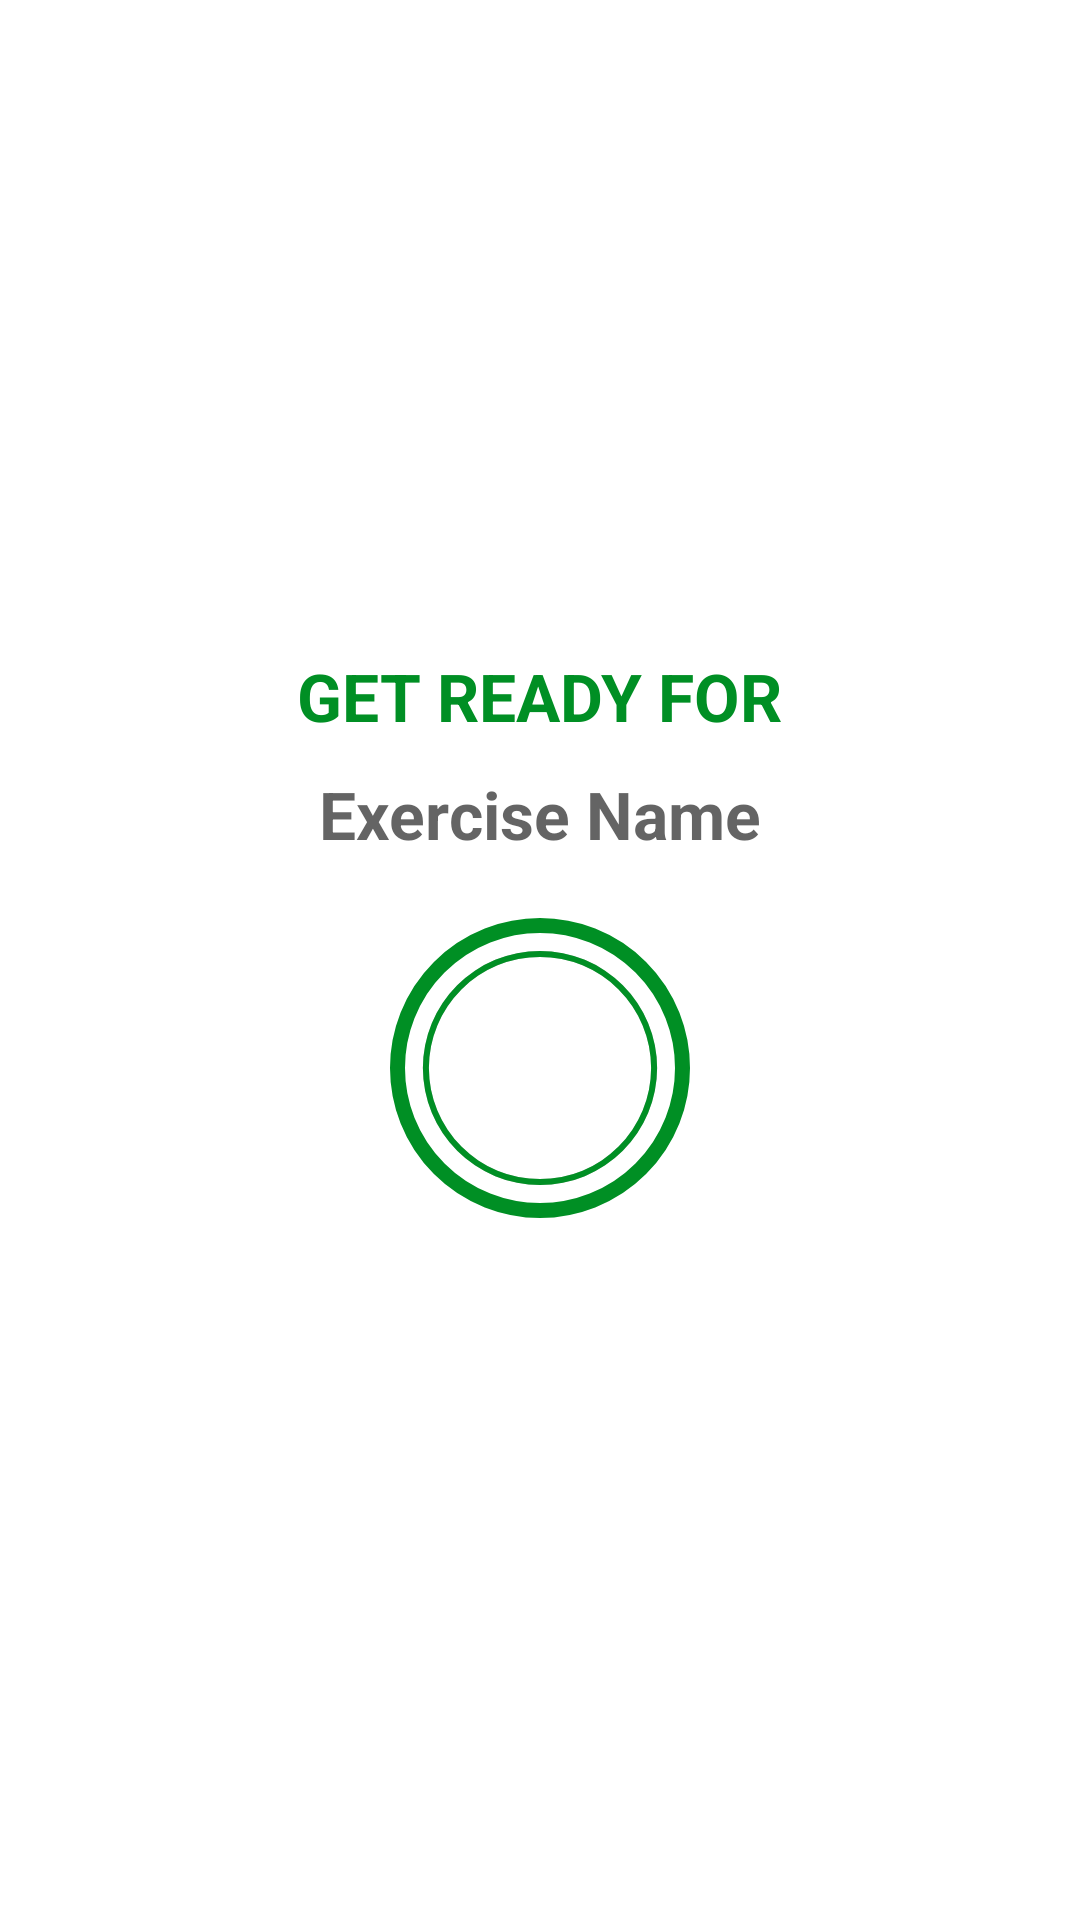

This screen was rendered from an Android layout file. Write that file and the resources it references.
<!-- AndroidManifest.xml: application theme Theme.WorkoutApp -->
<!-- res/layout/activity_exercise.xml -->
<?xml version="1.0" encoding="utf-8"?>
<androidx.constraintlayout.widget.ConstraintLayout xmlns:android="http://schemas.android.com/apk/res/android"
    xmlns:app="http://schemas.android.com/apk/res-auto"
    xmlns:tools="http://schemas.android.com/tools"
    android:layout_width="match_parent"
    android:layout_height="match_parent"
    tools:context=".ExerciseActivity">


    <androidx.appcompat.widget.Toolbar
        android:id="@+id/toolbarExercise"
        android:layout_width="match_parent"
        android:layout_height="?android:attr/actionBarSize"
        android:background="@color/white"
        android:theme="@style/ToolbarTheme"
        app:layout_constraintTop_toTopOf="parent"
        app:titleTextColor="@color/colorPrimary" />

    <TextView
        android:id="@+id/tvRest"
        android:layout_width="wrap_content"
        android:layout_height="wrap_content"
        android:layout_marginBottom="10dp"
        android:text="GET READY FOR"
        android:textColor="@color/colorAccent"
        android:textSize="@dimen/default_button_text_size"
        android:textStyle="bold"
        app:layout_constraintBottom_toTopOf="@id/tvNextExercise"
        app:layout_constraintEnd_toEndOf="parent"
        app:layout_constraintStart_toStartOf="parent" />

    <TextView
        android:id="@+id/tvNextExercise"
        android:layout_width="wrap_content"
        android:layout_height="wrap_content"
        android:layout_marginTop="16dp"
        android:layout_marginBottom="20dp"
        android:text="Exercise Name"
        android:textColor="@color/colorPrimary"
        android:textSize="@dimen/default_button_text_size"
        android:textStyle="bold"
        app:layout_constraintBottom_toTopOf="@id/flRestProgressBar"
        app:layout_constraintEnd_toEndOf="parent"
        app:layout_constraintStart_toStartOf="parent" />

    <FrameLayout
        android:id="@+id/flRestProgressBar"
        android:layout_width="100dp"
        android:layout_height="100dp"
        android:layout_marginTop="16dp"
        android:background="@drawable/item_circular_color_accent_border"
        app:layout_constraintBottom_toBottomOf="parent"
        app:layout_constraintEnd_toEndOf="parent"
        app:layout_constraintStart_toStartOf="parent"
        app:layout_constraintTop_toBottomOf="@id/toolbarExercise">


        <ProgressBar
            android:id="@+id/restProgressBar"
            style="?android:attr/progressBarStyleHorizontal"
            android:layout_width="100dp"
            android:layout_height="100dp"
            android:layout_gravity="center"
            android:background="@drawable/circular_progress_bar_gray"
            android:indeterminate="false"
            android:max="15"
            android:progress="100"
            android:progressDrawable="@drawable/circular_progress_bar"
            android:rotation="-90" />

        <LinearLayout
            android:layout_width="60dp"
            android:layout_height="60dp"
            android:layout_gravity="center"
            android:background="@drawable/item_circular_color_accent_background"
            android:gravity="center">

            <TextView
                android:id="@+id/tvRestTimer"
                android:layout_width="wrap_content"
                android:layout_height="wrap_content"
                android:textColor="@color/white"
                android:textSize="25sp"
                tools:text="15" />
        </LinearLayout>
    </FrameLayout>

    <ImageView
        android:id="@+id/ivExerciseImage"
        android:layout_width="match_parent"
        android:layout_height="0dp"
        android:scaleType="fitXY"
        android:visibility="gone"
        app:layout_constraintBottom_toTopOf="@+id/tvExercise"
        app:layout_constraintTop_toBottomOf="@id/toolbarExercise"
        tools:src="@drawable/ic_jumping_jacks"
        tools:visibility="visible" />

    <TextView
        android:id="@+id/tvExercise"
        android:layout_width="wrap_content"
        android:layout_height="wrap_content"
        android:textColor="@color/colorAccent"
        android:textSize="@dimen/default_button_text_size"
        android:textStyle="bold"
        android:visibility="gone"
        app:layout_constraintBottom_toTopOf="@id/flExerciseProgressBar"
        app:layout_constraintEnd_toEndOf="parent"
        app:layout_constraintStart_toStartOf="parent"
        app:layout_constraintTop_toBottomOf="@+id/ivExerciseImage"
        tools:text="Jumping Jacks"
        tools:visibility="visible" />

    <FrameLayout
        android:id="@+id/flExerciseProgressBar"
        android:layout_width="100dp"
        android:layout_height="100dp"
        android:layout_marginTop="10dp"
        android:background="@drawable/item_circular_color_accent_border"
        android:visibility="gone"
        app:layout_constraintEnd_toEndOf="parent"
        app:layout_constraintStart_toStartOf="parent"
        app:layout_constraintTop_toBottomOf="@id/tvExercise"
        tools:visibility="visible">

        <ProgressBar
            android:id="@+id/exerciseProgressBar"
            style="?android:attr/progressBarStyleHorizontal"
            android:layout_width="100dp"
            android:layout_height="100dp"
            android:layout_gravity="center"
            android:background="@drawable/circular_progress_bar_gray"
            android:indeterminate="false"
            android:max="45"
            android:progress="100"
            android:progressDrawable="@drawable/circular_progress_bar"
            android:rotation="-90" />

        <LinearLayout
            android:layout_width="60dp"
            android:layout_height="60dp"
            android:layout_gravity="center"
            android:background="@drawable/item_circular_color_accent_background"
            android:gravity="center">

            <TextView
                android:id="@+id/tvExerciseTimer"
                android:layout_width="wrap_content"
                android:layout_height="wrap_content"
                android:textColor="@color/white"
                android:textSize="25sp"
                tools:text="45" />

        </LinearLayout>
    </FrameLayout>

    <androidx.recyclerview.widget.RecyclerView
        android:id="@+id/rvExerciseStatus"
        android:layout_width="wrap_content"
        android:layout_height="wrap_content"
        android:layout_margin="5dp"
        app:layout_constraintBottom_toBottomOf="parent"
        app:layout_constraintEnd_toEndOf="parent"
        app:layout_constraintStart_toStartOf="parent"
        app:layout_constraintTop_toBottomOf="@id/flExerciseProgressBar" />
</androidx.constraintlayout.widget.ConstraintLayout>
<!-- resources referenced by this layout -->
<resources>
  <color name="colorAccent">#008F24</color>
  <color name="colorPrimary">#B2212121</color>
  <color name="white">#FFFFFFFF</color>
  <dimen name="default_button_text_size">22sp</dimen>
  <!-- drawable circular_progress_bar (drawable) -->
  <?xml version="1.0" encoding="utf-8"?>
  <layer-list xmlns:android="http://schemas.android.com/apk/res/android">
  
      <item>
          <shape
              android:innerRadiusRatio="2.7"
              android:shape="ring"
              android:thicknessRatio="50.0"
              android:useLevel="true">
              <solid android:color="@color/colorAccent"/>
  
          </shape>
      </item>
  </layer-list>
  <!-- drawable circular_progress_bar_gray (drawable-v24) -->
  <?xml version="1.0" encoding="utf-8"?>
  <layer-list xmlns:android="http://schemas.android.com/apk/res/android">
  
      <item>
          <shape
              android:innerRadiusRatio="2.7"
              android:shape="ring"
              android:thicknessRatio="50.0"
              android:useLevel="false">
              <solid android:color="@color/lightGrey"/>
  
          </shape>
      </item>
  </layer-list>
  <!-- drawable item_circular_color_accent_border (drawable) -->
  <?xml version="1.0" encoding="utf-8"?>
  <shape xmlns:android="http://schemas.android.com/apk/res/android"
      android:shape="oval">
      <stroke
          android:width="5dp"
          android:color="@color/colorAccent"/>
      <solid android:color="@color/white"/>
  </shape>
  <style name="Theme.WorkoutApp" parent="Theme.MaterialComponents.DayNight.NoActionBar">
          
          <item name="colorPrimary">@color/purple_500</item>
          <item name="colorPrimaryVariant">@color/purple_700</item>
          <item name="colorOnPrimary">@color/white</item>
          
          <item name="colorSecondary">@color/teal_200</item>
          <item name="colorSecondaryVariant">@color/teal_700</item>
          <item name="colorOnSecondary">@color/black</item>
          
          <item name="android:statusBarColor" tools:targetApi="l">?attr/colorPrimaryVariant</item>
          
      </style>
  <color name="lightGrey">#C4C4C4</color>
  <color name="purple_500">#FF6200EE</color>
  <color name="purple_700">#FF3700B3</color>
  <color name="teal_200">#FF03DAC5</color>
  <color name="teal_700">#FF018786</color>
  <color name="black">#FF000000</color>
</resources>
